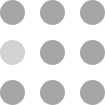
t = 0.00 s
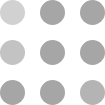
t = 0.30 s
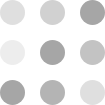
t = 0.60 s
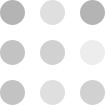
t = 0.90 s
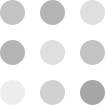
t = 1.20 s
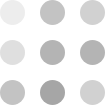
t = 1.50 s

The animated SVG that drew these frames (rendered in a browser with its animation timeline set to each time). Animation: 9 SMIL elements (animate=9); one cycle of 1.80 s, repeats indefinitely.

<svg width="105" height="105" xmlns="http://www.w3.org/2000/svg" fill="#A6A6A6"><circle cx="12.5" cy="12.5" r="12.5"><animate attributeName="fill-opacity" begin="0s" dur="1s" values="1;.2;1" calcMode="linear" repeatCount="indefinite"/></circle><circle cx="12.5" cy="52.5" r="12.5" fill-opacity=".5"><animate attributeName="fill-opacity" begin="100ms" dur="1s" values="1;.2;1" calcMode="linear" repeatCount="indefinite"/></circle><circle cx="52.5" cy="12.5" r="12.5"><animate attributeName="fill-opacity" begin="300ms" dur="1s" values="1;.2;1" calcMode="linear" repeatCount="indefinite"/></circle><circle cx="52.5" cy="52.5" r="12.5"><animate attributeName="fill-opacity" begin="600ms" dur="1s" values="1;.2;1" calcMode="linear" repeatCount="indefinite"/></circle><circle cx="92.5" cy="12.5" r="12.5"><animate attributeName="fill-opacity" begin="800ms" dur="1s" values="1;.2;1" calcMode="linear" repeatCount="indefinite"/></circle><circle cx="92.5" cy="52.5" r="12.5"><animate attributeName="fill-opacity" begin="400ms" dur="1s" values="1;.2;1" calcMode="linear" repeatCount="indefinite"/></circle><circle cx="12.5" cy="92.5" r="12.5"><animate attributeName="fill-opacity" begin="700ms" dur="1s" values="1;.2;1" calcMode="linear" repeatCount="indefinite"/></circle><circle cx="52.5" cy="92.5" r="12.5"><animate attributeName="fill-opacity" begin="500ms" dur="1s" values="1;.2;1" calcMode="linear" repeatCount="indefinite"/></circle><circle cx="92.5" cy="92.5" r="12.5"><animate attributeName="fill-opacity" begin="200ms" dur="1s" values="1;.2;1" calcMode="linear" repeatCount="indefinite"/></circle></svg>